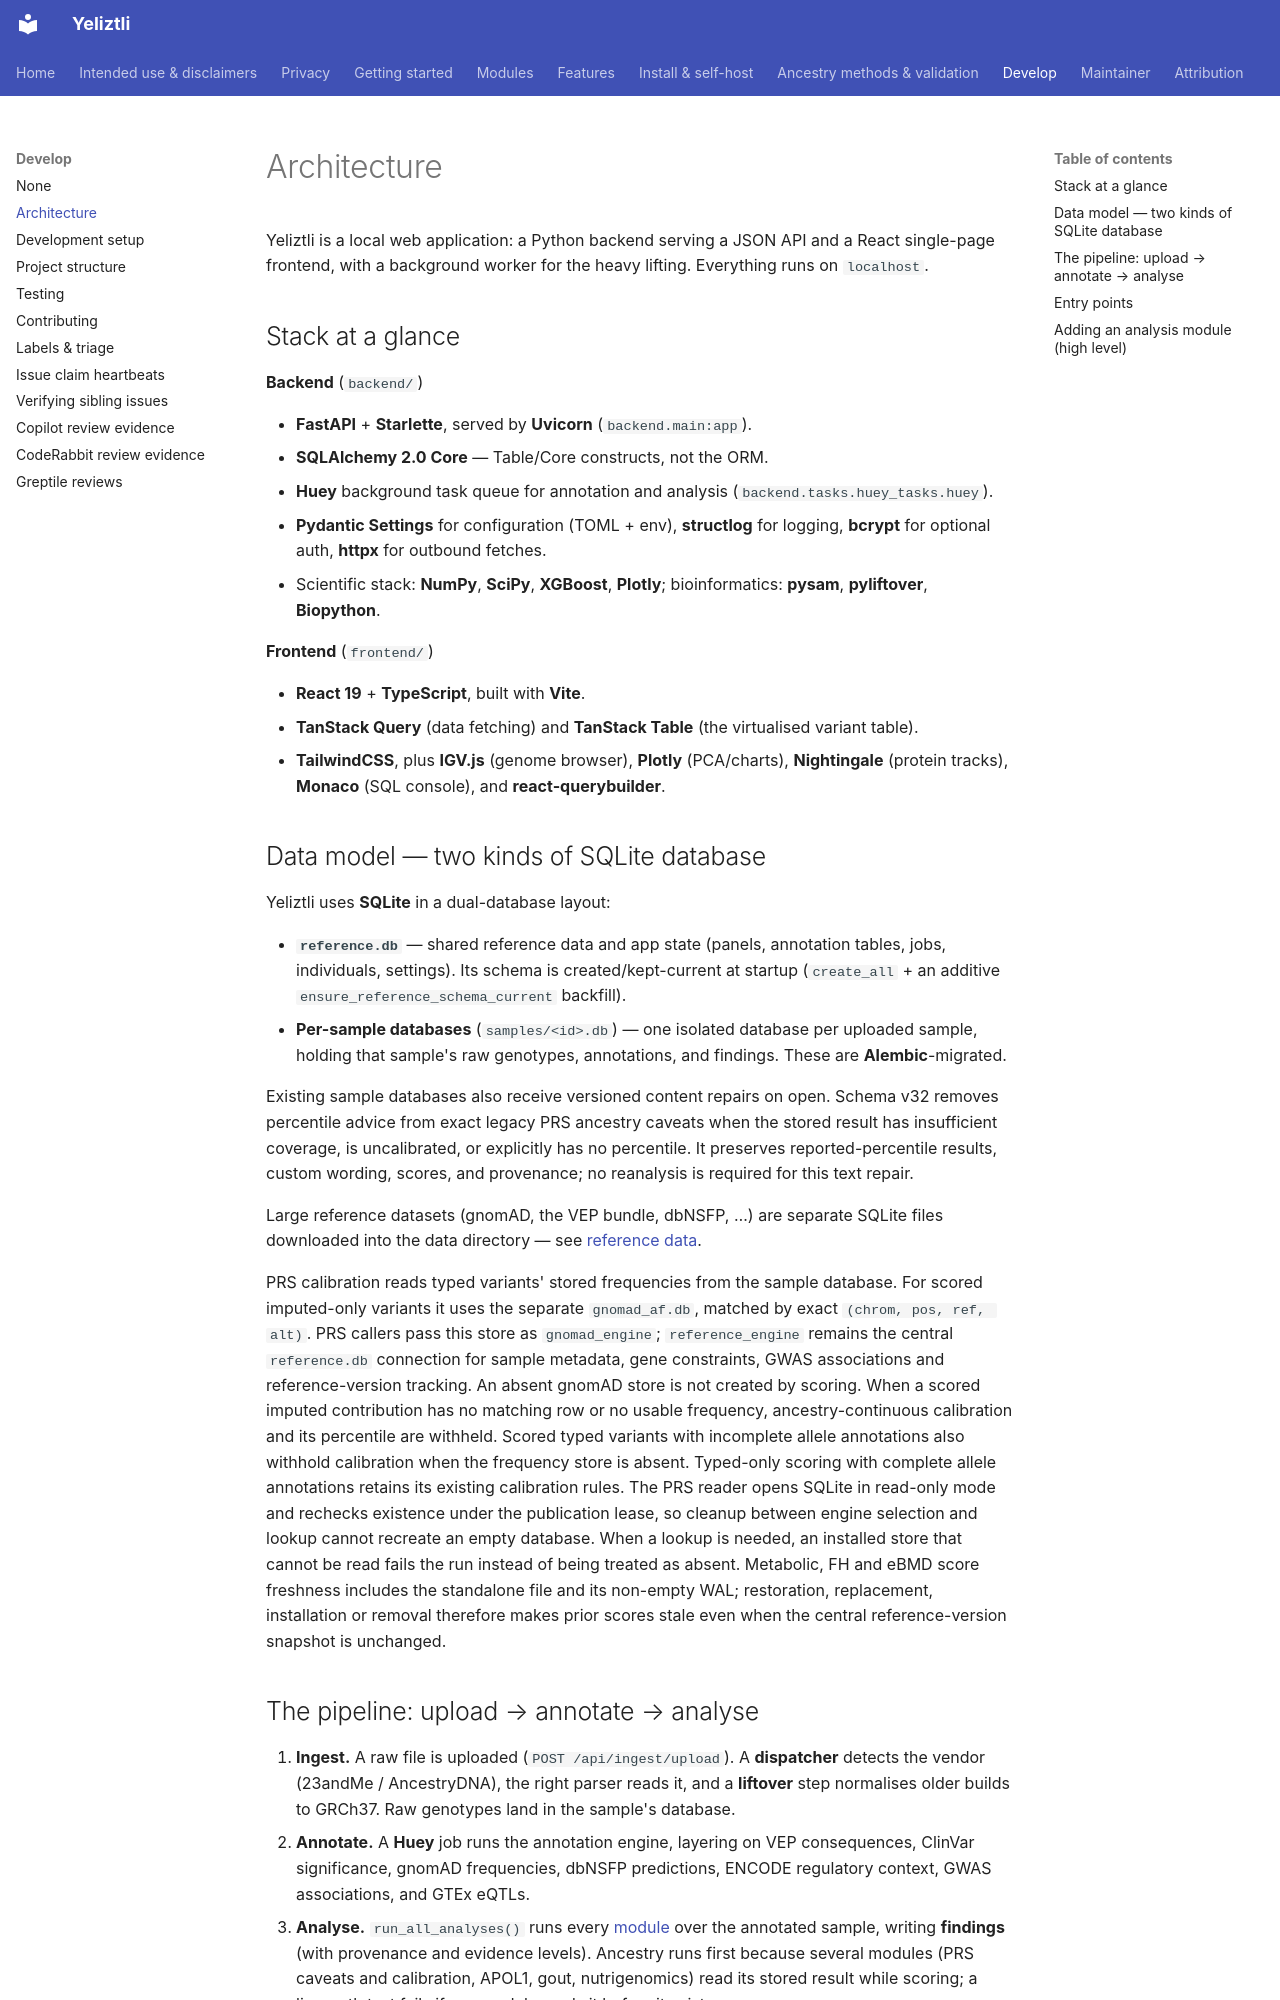

repository: bioedca/Yeliztli · page: develop/architecture/index.html · generator: mkdocs

# Architecture

Yeliztli is a local web application: a Python backend serving a JSON API and a React
single-page frontend, with a background worker for the heavy lifting. Everything runs on
`localhost`.

## Stack at a glance

**Backend** (`backend/`)

- **FastAPI** + **Starlette**, served by **Uvicorn** (`backend.main:app`).
- **SQLAlchemy 2.0 Core** — Table/Core constructs, not the ORM.
- **Huey** background task queue for annotation and analysis
  (`backend.tasks.huey_tasks.huey`).
- **Pydantic Settings** for configuration (TOML + env), **structlog** for logging,
  **bcrypt** for optional auth, **httpx** for outbound fetches.
- Scientific stack: **NumPy**, **SciPy**, **XGBoost**, **Plotly**; bioinformatics:
  **pysam**, **pyliftover**, **Biopython**.

**Frontend** (`frontend/`)

- **React 19** + **TypeScript**, built with **Vite**.
- **TanStack Query** (data fetching) and **TanStack Table** (the virtualised variant table).
- **TailwindCSS**, plus **IGV.js** (genome browser), **Plotly** (PCA/charts),
  **Nightingale** (protein tracks), **Monaco** (SQL console), and **react-querybuilder**.

## Data model — two kinds of SQLite database

Yeliztli uses **SQLite** in a dual-database layout:

- **`reference.db`** — shared reference data and app state (panels, annotation tables, jobs,
  individuals, settings). Its schema is created/kept-current at startup
  (`create_all` + an additive `ensure_reference_schema_current` backfill).
- **Per-sample databases** (`samples/<id>.db`) — one isolated database per uploaded sample,
  holding that sample's raw genotypes, annotations, and findings. These are **Alembic**-migrated.

Existing sample databases also receive versioned content repairs on open. Schema v32
removes percentile advice from exact legacy PRS ancestry caveats when the stored
result has insufficient coverage, is uncalibrated, or explicitly has no percentile.
It preserves reported-percentile results, custom wording, scores, and provenance;
no reanalysis is required for this text repair.

Large reference datasets (gnomAD, the VEP bundle, dbNSFP, …) are separate SQLite files
downloaded into the data directory — see [reference data](../install/reference-data.md).

PRS calibration reads typed variants' stored frequencies from the sample database.
For scored imputed-only variants it uses the separate `gnomad_af.db`, matched by
exact `(chrom, pos, ref, alt)`. PRS callers pass this store as `gnomad_engine`;
`reference_engine` remains the central `reference.db` connection for sample
metadata, gene constraints, GWAS associations and reference-version tracking.
An absent gnomAD store is not created by scoring. When a scored imputed contribution
has no matching row or no usable frequency, ancestry-continuous calibration and its
percentile are withheld. Scored typed variants with incomplete allele annotations
also withhold calibration when the frequency store is absent. Typed-only scoring
with complete allele annotations retains its existing calibration rules.
The PRS reader opens SQLite in read-only mode and rechecks existence under the
publication lease, so cleanup between engine selection and lookup cannot recreate
an empty database. When a lookup is needed, an installed store that cannot be read
fails the run instead of being treated as absent. Metabolic, FH and eBMD score
freshness includes the standalone file and its non-empty WAL; restoration,
replacement, installation or removal therefore makes prior scores stale even when
the central reference-version snapshot is unchanged.
